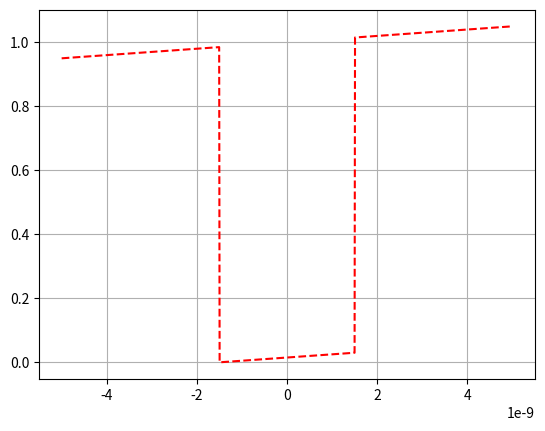

Write the Python code that produced this figure.
import matplotlib.pyplot as pl
import numpy as np
import math as m
import pandas as pd
import scipy.special as sp
import scipy.integrate as intl
import sympy as sym

#Function to perform Euler method
def euler(q, m, hbar, x, V0, E, wf, wfp, wfdp, En, L):
    for k in range(0, 1000):
        if(x[k] < -1*L/2):
            if(k == 0):
                wf[k] = 0.01e-25
                wfp[k] = 0.01e-25
                wfdp[k] = (2*m0/hbar**2)*(V0 + q*E*x[k] - En)*wf[k]
            else:
                wf[k] = (wf[k-1] + (x[k] - x[k-1])*wfp[k-1])
                wfp[k] = (wfp[k-1] + (x[k] - x[k-1])*wfdp[k-1])
                wfdp[k] = ((2*m0/hbar**2)*(V0 + q*E*x[k] - En)*wf[k])
        elif(x[k] >= -1*L/2 and x[k] <= L/2):
            wf[k] = (wf[k-1] + (x[k] - x[k-1])*wfp[k-1])
            wfp[k] = (wfp[k-1] + (x[k] - x[k-1])*wfdp[k-1])
            wfdp[k] = ((2*m0/hbar**2)*(q*E*x[k] - En)*wf[k])
        else:
            wf[k] = (wf[k-1] + (x[k] - x[k-1])*wfp[k-1])
            wfp[k] = (wfp[k-1] + (x[k] - x[k-1])*wfdp[k-1])
            wfdp[k] = ((2*m0/hbar**2)*(V0 + q*E*x[k] - En)*wf[k])
    return wf, wfp, wfdp

#Find value for n that will make right side equal to 0, or close to it
def opt_n(wf, wfdp, E, x, m, hbar, q):
    En = -1*((wfdp[0]/wf[0])*((hbar**2)/(2*m)) - (V0 + q*E*x[len(wf)-1]))
    an = (-1*En)/((((q**2) * (E**2) * (hbar**2))/(2*m))**(1/3))
    n = ((-1*an)**3)/(2/(3*np.pi)) + (1/4)
    return n
    
#hbar
hbar = (6.626e-34)/(2*np.pi)

#charge of an electron
q = 1.602e-19

#mass of a free electron
m0 = 9.11e-31

#Plotting function from x = -5 to 5
x = np.linspace(-5e-9, 5e-9, 1000)

#height at edge of well
V0 = 1.602e-19

#width of well
L = 3e-9

#Electric Field
E = 1e7

#Potential (for now, a harmonic oscillator)
V = x**2
for i in range(0, 1000):
    if(x[i] < -1*L/2):
        V[i] = V0 + q*E*x[i]
    elif(x[i] >= -1*L/2 and x[i] <= L/2):
        V[i] = q*E*x[i] + (q*E*L/2)
    else:
        V[i] = V0 + q*E*x[i]
        
#Energy level to plot
n = .878

#Constant an used for energy levels
an = -1*((3*np.pi/2)*(n - 1/4))**(2/3)

#Energy for given n
if(E != 0):
    En = -1*an*(((q**2) * (E**2) * (hbar**2))/(2*m0))**(1/3)
else:
    En = (hbar**2/(2*m0))*((n*np.pi/L)**2)

#Wavefunction array with initial condition already set
wf = [0.01e-25]*1000

#Derivative of wavefunction with initial condition set
wfp = [0.01e-25]*1000

#2nd derivative of wavefunction with initial condition set
wfdp = [.01]*1000

#Calculating values for wavefunction, derivative and second derivative
wf, wfp, wfdp = euler(q, m0, hbar, x, V0, E, wf, wfp, wfdp, En, L)

#Solve for n that gives you best curve
#n = opt_n(wf, wfdp, E, x, m0, hbar, q)
#print(n)

an = -1*((3*np.pi/2)*(n - 1/4))**(2/3)

#Energy for given n
if(E != 0):
    En = -1*an*(((q**2) * (E**2) * (hbar**2))/(2*m0))**(1/3)
else:
    En = (hbar**2/(2*m0))*((n*np.pi/L)**2)

wf, wfp, wfdp = euler(q, m0, hbar, x, V0, E, wf, wfp, wfdp, En, L)
        
#Airy functions
ai, aip, bi, bip = sp.airy(((2*m0/(hbar**2 * q**2 * E**2))**(1/3))*(q*E*x - En))

pl.plot(x, V/V0, "r--")
#pl.plot(x, wf, "b-")
#pl.plot(x, ai, "g-")
#pl.ylim([-.5e-19, 2e-19])
#pl.xlim([-5e-9, 6e-9])

pl.grid()
pl.show()
